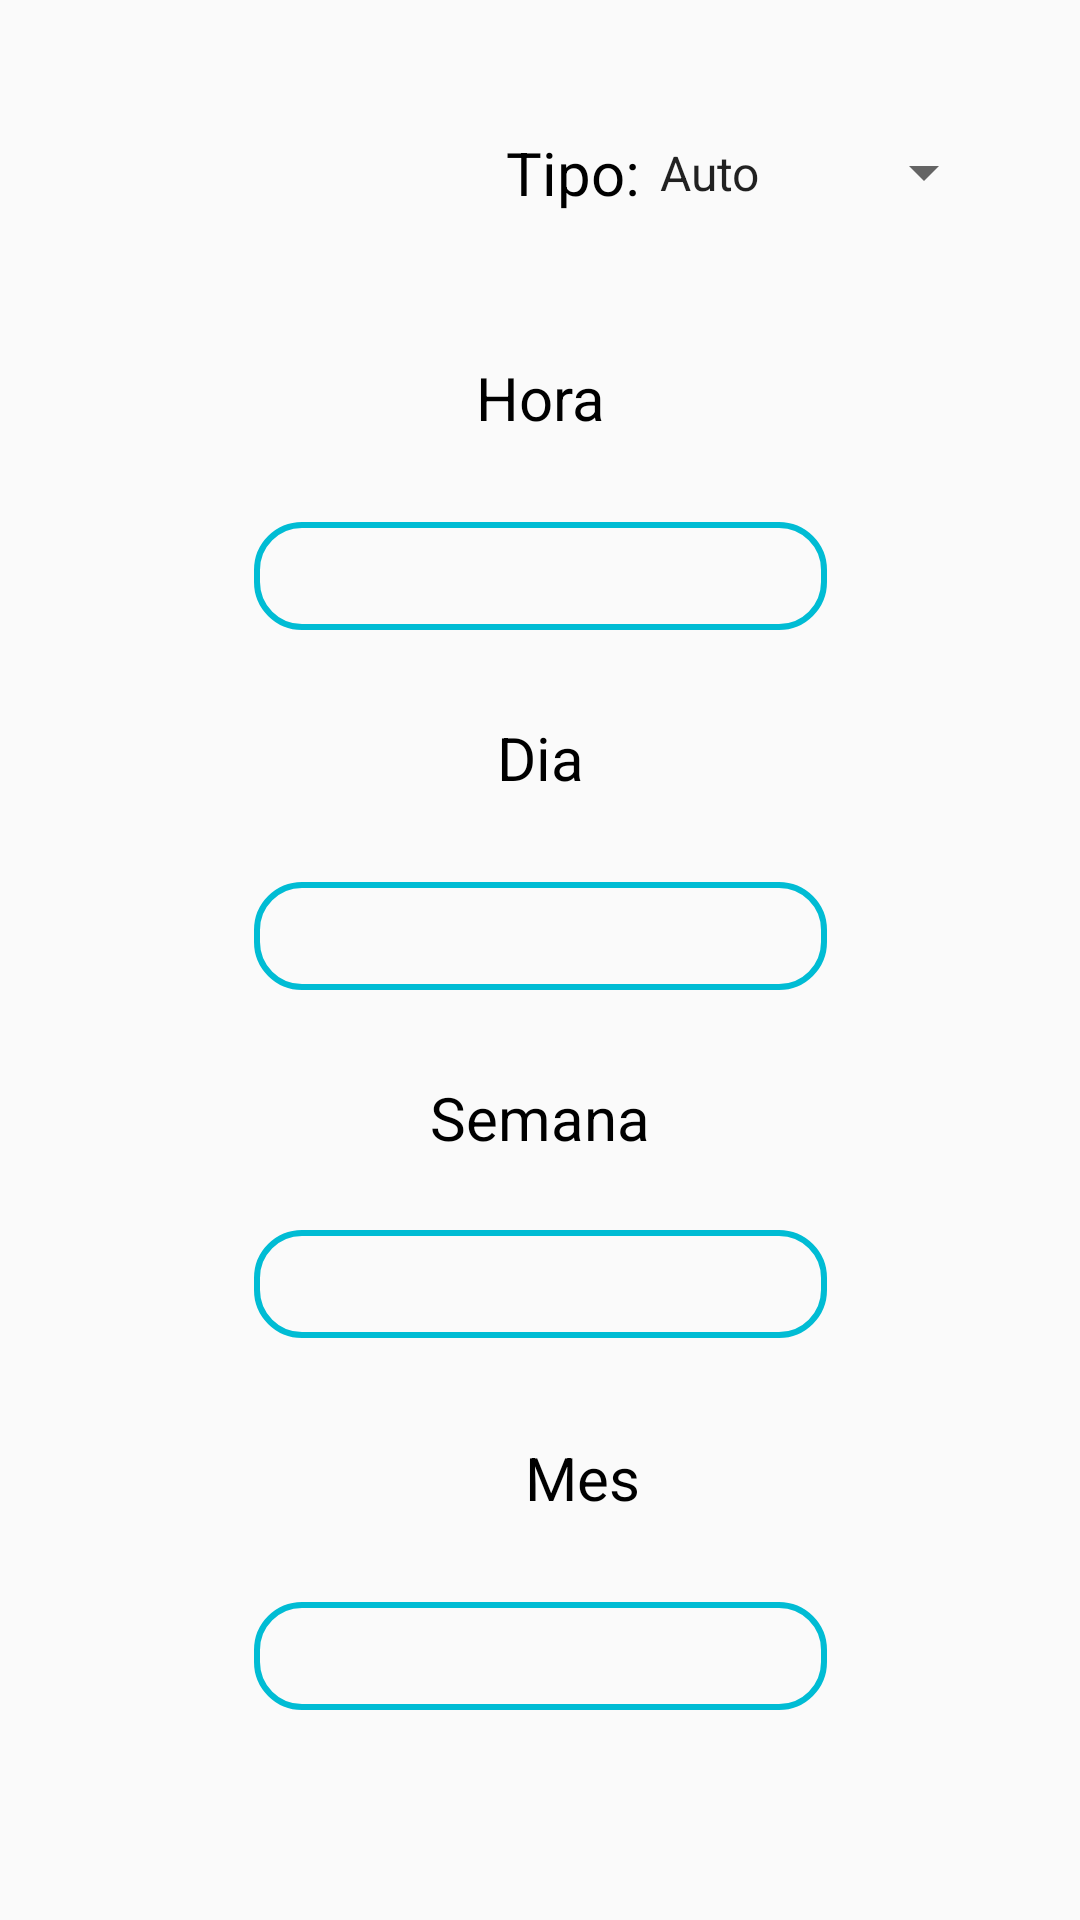

Produce the Android XML layout that renders to this screen, including the resource entries it uses.
<!-- AndroidManifest.xml: application theme Theme.EstacionamientoItaKua -->
<!-- res/layout/fragment_precio_tarifa.xml -->
<?xml version="1.0" encoding="utf-8"?>
<androidx.constraintlayout.widget.ConstraintLayout xmlns:android="http://schemas.android.com/apk/res/android"
    xmlns:app="http://schemas.android.com/apk/res-auto"
    xmlns:tools="http://schemas.android.com/tools"
    android:layout_width="match_parent"
    android:layout_height="match_parent"
    tools:context=".ui.preciotarifa.PrecioTarifaFragment">


    <TextView
        android:id="@+id/textView3"
        android:layout_width="50dp"
        android:layout_height="30dp"
        android:layout_marginTop="44dp"
        android:text="Tipo:"
        android:textColor="@color/black"
        android:textSize="20dp"
        app:layout_constraintEnd_toEndOf="parent"
        app:layout_constraintHorizontal_bias="0.544"
        app:layout_constraintStart_toStartOf="parent"
        app:layout_constraintTop_toTopOf="parent" />

    <Spinner
        android:id="@+id/spinner_tipoVehiculo"
        android:layout_width="120dp"
        android:layout_height="51dp"
        android:layout_marginStart="68dp"
        android:layout_marginTop="32dp"
        android:entries="@array/tipo_de_vehiculo"
        app:layout_constraintEnd_toEndOf="parent"
        app:layout_constraintHorizontal_bias="0.838"
        app:layout_constraintStart_toStartOf="parent"
        app:layout_constraintTop_toTopOf="parent" />

    <TextView
        android:id="@+id/textView6"
        android:layout_width="72dp"
        android:layout_height="37dp"
        android:layout_marginTop="70dp"
        android:text="Hora"
        android:gravity="center"
        android:textColor="@color/black"
        android:textSize="20dp"
        app:layout_constraintEnd_toEndOf="parent"
        app:layout_constraintHorizontal_bias="0.5"
        app:layout_constraintStart_toStartOf="parent"
        app:layout_constraintTop_toTopOf="@+id/textView3" />

    <TextView
        android:id="@+id/horaTarifa"
        android:layout_width="191dp"
        android:layout_height="36dp"
        android:layout_marginTop="60dp"
        android:background="@drawable/lineadobarra"
        android:gravity="center"
        android:textColor="@color/black"
        android:textSize="25dp"
        app:layout_constraintEnd_toEndOf="parent"
        app:layout_constraintHorizontal_bias="0.5"
        app:layout_constraintStart_toStartOf="parent"
        app:layout_constraintTop_toTopOf="@+id/textView6" />

    <TextView
        android:id="@+id/textView7"
        android:layout_width="55dp"
        android:layout_height="37dp"
        android:layout_marginTop="60dp"
        android:text="Dia"
        android:gravity="center"
        android:textColor="@color/black"
        android:textSize="20dp"
        app:layout_constraintEnd_toEndOf="parent"
        app:layout_constraintHorizontal_bias="0.5"
        app:layout_constraintStart_toStartOf="parent"
        app:layout_constraintTop_toTopOf="@+id/horaTarifa" />

    <TextView
        android:id="@+id/diaTarifa"
        android:layout_width="191dp"
        android:layout_height="36dp"
        android:layout_marginTop="60dp"
        android:background="@drawable/lineadobarra"
        android:gravity="center"
        android:textColor="@color/black"
        android:textSize="25dp"
        app:layout_constraintEnd_toEndOf="parent"
        app:layout_constraintHorizontal_bias="0.5"
        app:layout_constraintStart_toStartOf="parent"
        app:layout_constraintTop_toTopOf="@+id/textView7" />

    <TextView
        android:id="@+id/textView8"
        android:layout_width="98dp"
        android:layout_height="37dp"
        android:layout_marginTop="60dp"
        android:text="Semana"
        android:textColor="@color/black"
        android:textSize="20dp"
        android:gravity="center"
        app:layout_constraintEnd_toEndOf="parent"
        app:layout_constraintHorizontal_bias="0.5"
        app:layout_constraintStart_toStartOf="parent"
        app:layout_constraintTop_toTopOf="@+id/diaTarifa" />

    <TextView
        android:id="@+id/semanaTarifa"
        android:layout_width="191dp"
        android:layout_height="36dp"
        android:layout_marginTop="56dp"
        android:background="@drawable/lineadobarra"
        android:gravity="center"
        android:textColor="@color/black"
        android:textSize="25dp"
        app:layout_constraintEnd_toEndOf="parent"
        app:layout_constraintHorizontal_bias="0.5"
        app:layout_constraintStart_toStartOf="parent"
        app:layout_constraintTop_toTopOf="@+id/textView8" />

    <TextView
        android:id="@+id/textView9"
        android:layout_width="68dp"
        android:layout_height="37dp"
        android:layout_marginStart="160dp"
        android:layout_marginTop="64dp"
        android:text="Mes"
        android:gravity="center"
        android:textColor="@color/black"
        android:textSize="20dp"
        app:layout_constraintStart_toStartOf="parent"
        app:layout_constraintTop_toTopOf="@+id/semanaTarifa" />

    <TextView
        android:id="@+id/mesTarifa"
        android:layout_width="191dp"
        android:layout_height="36dp"
        android:layout_marginTop="60dp"
        android:background="@drawable/lineadobarra"
        android:gravity="center"
        android:textColor="@color/black"
        android:textSize="25dp"
        app:layout_constraintEnd_toEndOf="parent"
        app:layout_constraintHorizontal_bias="0.5"
        app:layout_constraintStart_toStartOf="parent"
        app:layout_constraintTop_toTopOf="@+id/textView9" />

</androidx.constraintlayout.widget.ConstraintLayout>
<!-- resources referenced by this layout -->
<resources>
  <string-array name="tipo_de_vehiculo">
          <item>Auto</item>
          <item>Moto</item>
      </string-array>
  <color name="black">#FF000000</color>
  <!-- drawable lineadobarra (drawable) -->
  <?xml version="1.0" encoding="utf-8"?>
  <shape xmlns:android="http://schemas.android.com/apk/res/android">
  <stroke android:color="#00BCD4"
      android:width="2dp"/>
      <corners android:radius="15dp"
          />
  </shape>
  <style name="Theme.EstacionamientoItaKua" parent="Theme.AppCompat.Light.NoActionBar">
          
          <item name="colorPrimary">@color/purple_500</item>
          <item name="colorPrimaryVariant">@color/purple_700</item>
          <item name="colorOnPrimary">@color/white</item>
          
          <item name="colorSecondary">@color/teal_200</item>
          <item name="colorSecondaryVariant">@color/teal_700</item>
          <item name="colorOnSecondary">@color/black</item>
          
          <item name="android:statusBarColor" tools:targetApi="l">?attr/colorPrimaryVariant</item>
          
      </style>
  <color name="purple_500">#FF6200EE</color>
  <color name="purple_700">#FF3700B3</color>
  <color name="white">#FFFFFFFF</color>
  <color name="teal_200">#FF03DAC5</color>
  <color name="teal_700">#FF018786</color>
</resources>
